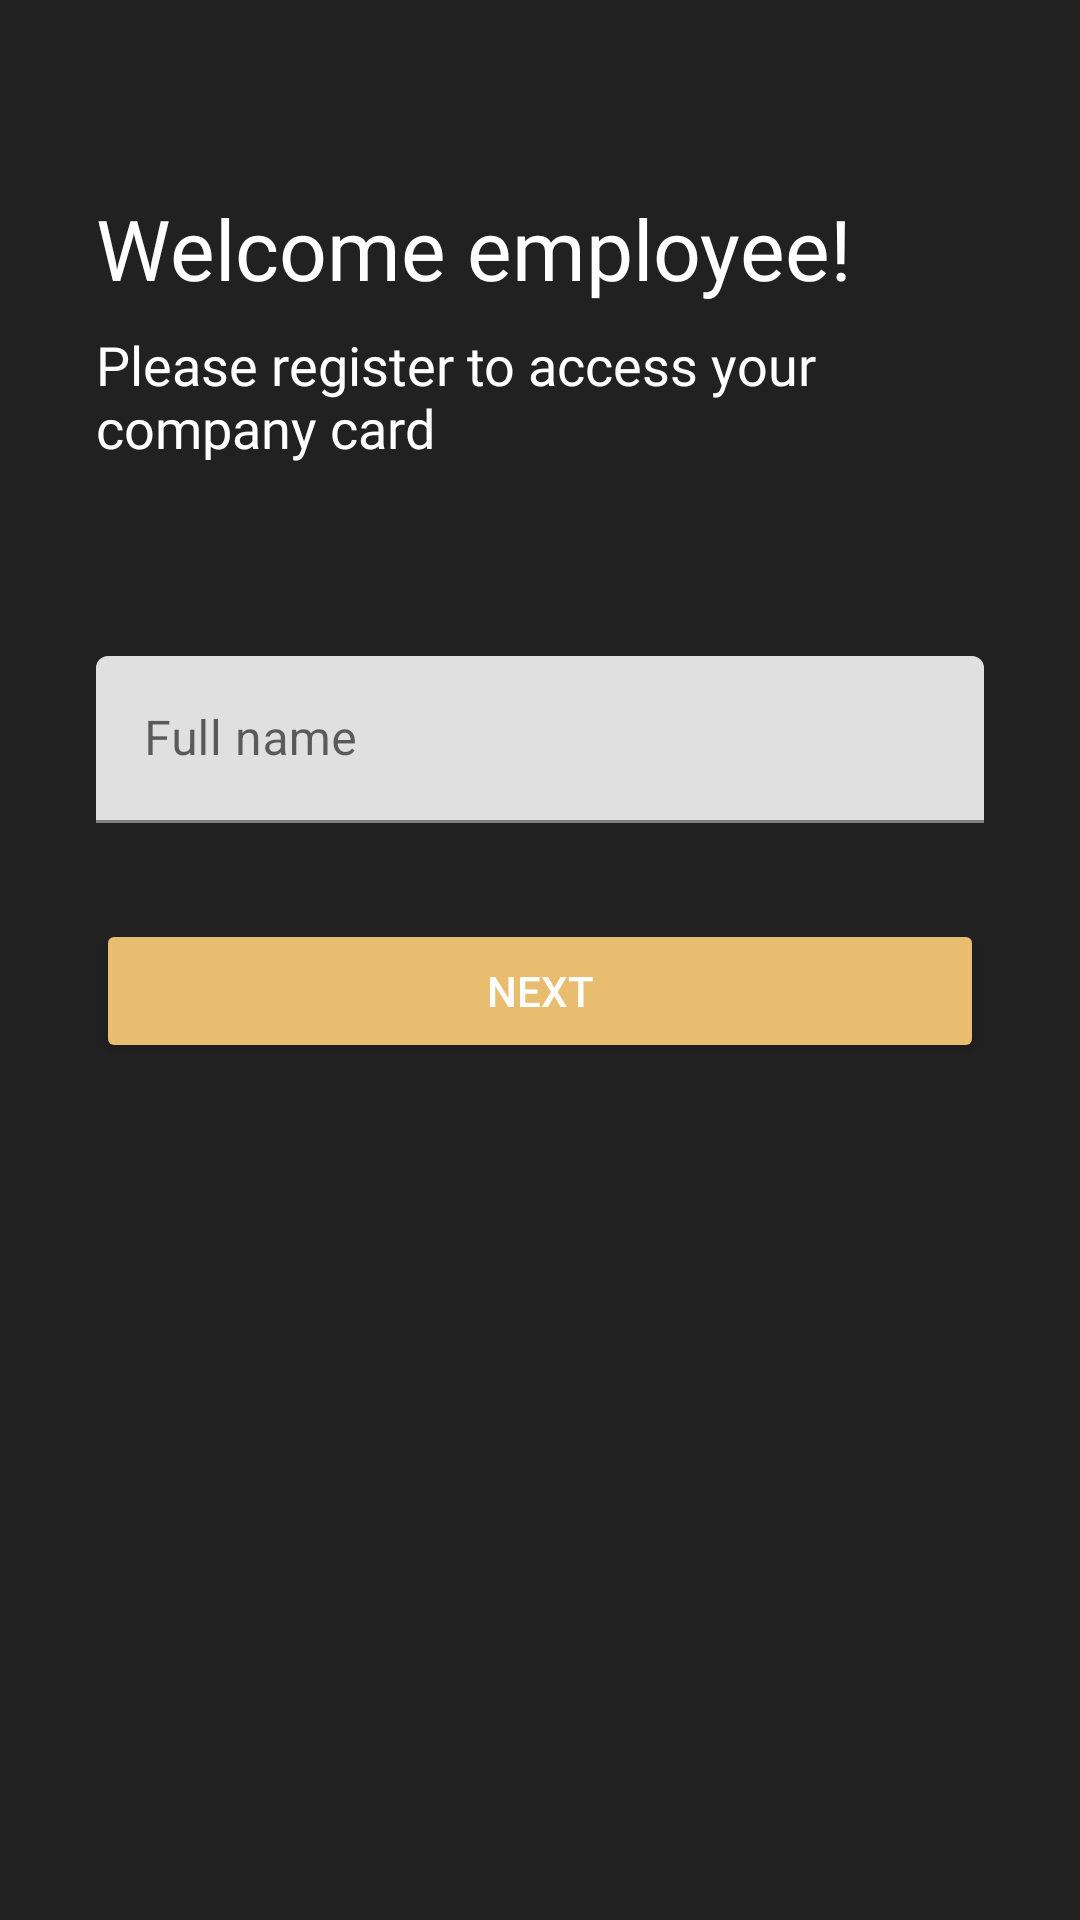

The Android layout XML behind this screen, and the referenced resources:
<!-- AndroidManifest.xml: application theme SplashTheme -->
<!-- res/layout/user_register_name_fragment.xml -->
<?xml version="1.0" encoding="utf-8"?>
<LinearLayout
    xmlns:android="http://schemas.android.com/apk/res/android"
    android:layout_width="match_parent"
    android:layout_height="match_parent"
    android:orientation="vertical"
    android:background="#212121">

    <TextView
        android:layout_width="wrap_content"
        android:layout_height="wrap_content"
        android:textColor="@color/white"
        android:text="Welcome employee!"
        android:textSize="28sp"
        android:fontFamily="@font/ralewaysemibold"
        android:layout_gravity="start"
        android:layout_marginHorizontal="32dp"
        android:layout_marginTop="64dp"/>

    <TextView
        android:layout_width="wrap_content"
        android:layout_height="wrap_content"
        android:textSize="18sp"
        android:text="Please register to access your company card"
        android:textColor="@color/white"
        android:fontFamily="@font/ralewaymedium"
        android:layout_marginHorizontal="32dp"
        android:layout_marginTop="8dp"/>

    <com.google.android.material.textfield.TextInputLayout
        android:id="@+id/username_layout"
        android:layout_width="match_parent"
        android:layout_marginHorizontal="32dp"
        android:layout_height="wrap_content"
        android:hint="Full name"
        android:theme="@style/TextInputLayoutStyle"
        android:layout_marginTop="64dp"
        >

        <com.google.android.material.textfield.TextInputEditText
            android:id="@+id/username_edit"
            android:layout_width="match_parent"
            android:layout_height="wrap_content"
            android:textColor="@color/white"
            />

    </com.google.android.material.textfield.TextInputLayout>

    <Button
        android:id="@+id/register_button"
        android:layout_width="match_parent"
        android:text="Next"
        android:backgroundTint="@color/secondary_color"
        android:layout_marginTop="32dp"
        android:textColor="@color/white"
        android:layout_marginHorizontal="32dp"
        android:layout_height="wrap_content"/>

</LinearLayout>
<!-- resources referenced by this layout -->
<resources>
  <color name="secondary_color">#E8BD70</color>
  <color name="white">#FFF</color>
  <style name="TextInputLayoutStyle" parent="Widget.MaterialComponents.TextInputLayout.OutlinedBox">
          <item name="hintTextColor">@color/secondary_color</item>
          <item name="boxStrokeColor">@color/secondary_color</item>
          <item name="android:textColorHint">@color/secondary_color</item>
          <item name="colorControlActivated">@color/white</item>
      </style>
  <style name="SplashTheme" parent="Theme.MaterialComponents.Light.NoActionBar">
          <item name="android:windowBackground">@drawable/splash_background</item>
      </style>
  <!-- drawable splash_background (drawable) -->
  <?xml version="1.0" encoding="utf-8"?>
  <layer-list xmlns:android="http://schemas.android.com/apk/res/android">
      <item
          android:drawable="@drawable/splash_gradient"/>
      <item>
          <bitmap android:gravity="center"
              android:src="@drawable/logo"/>
      </item>
  </layer-list>
  <!-- drawable splash_gradient (drawable) -->
  <?xml version="1.0" encoding="utf-8"?>
  <shape xmlns:android="http://schemas.android.com/apk/res/android"
      android:shape="rectangle">
      <gradient
          android:startColor="#212121"
          android:endColor="#212121"
          android:angle="180"
          android:type="linear"
          />
  </shape>
  <!-- drawable logo: png bitmap (drawable, 11558 bytes) -->
</resources>
